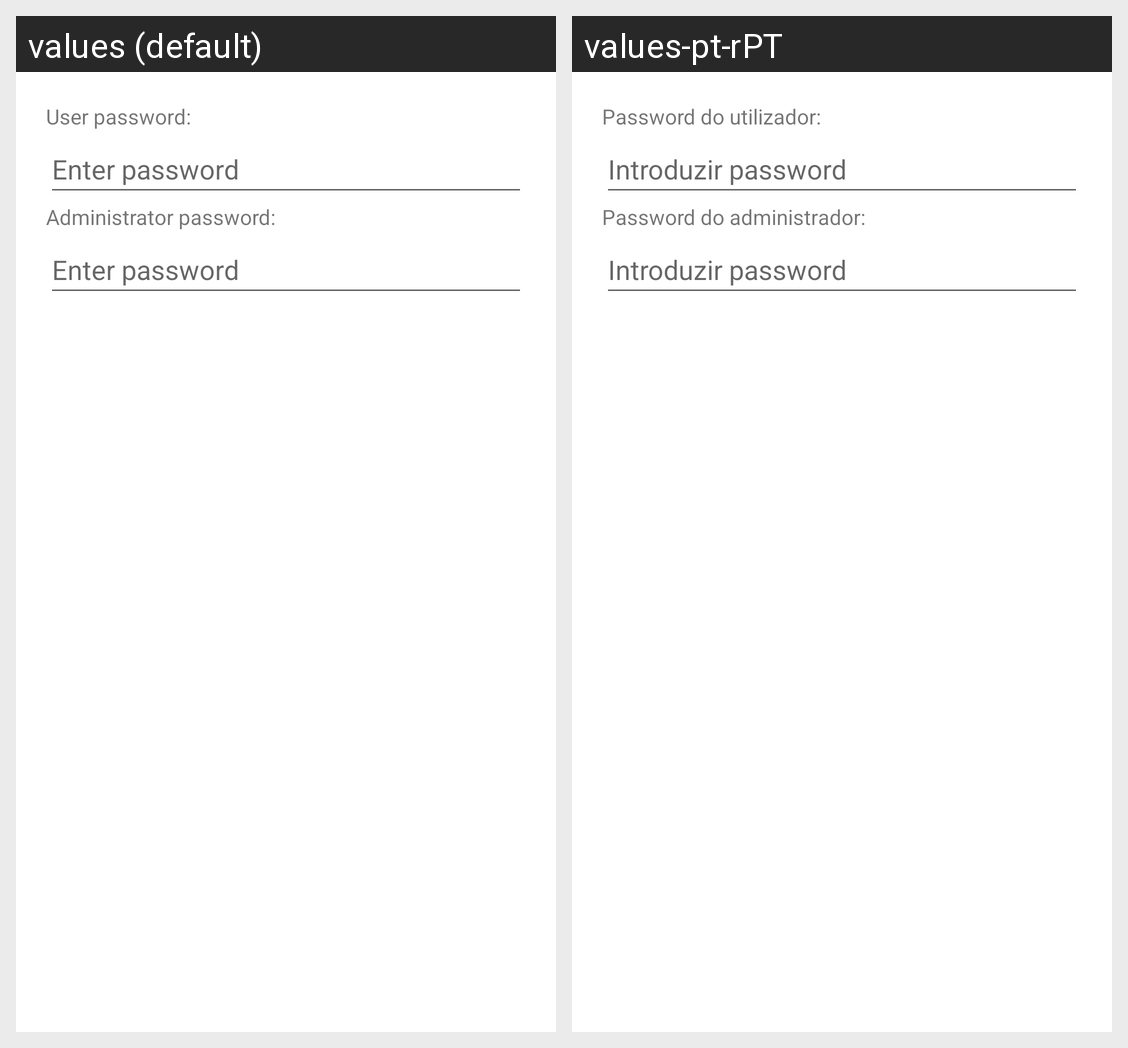

Here is an Android app screen in its default locale and in the app's own translations. Write out the translated-string differences for the strings that appear on this screen.
Android screen res/layout/password_layout.xml rendered under 2 locales, left to right: values (default), values-pt-rPT. Device: Nexus 5 (rendered at 1080×1920; each locale shown at half size, 540×960, under a caption strip naming it); theme Theme.ToDoTaskReminder.
Strings drawn on this screen, with the default value and each locale's value (text and hints the layout hard-codes, and strings that could not be matched under every locale, appear in the picture but are not listed):

user_password_2dots
  values: User password:
  values-pt-rPT: Password do utilizador:

enter_password
  values: Enter password
  values-pt-rPT: Introduzir password

admin_password_2dots
  values: Administrator password:
  values-pt-rPT: Password do administrador:
